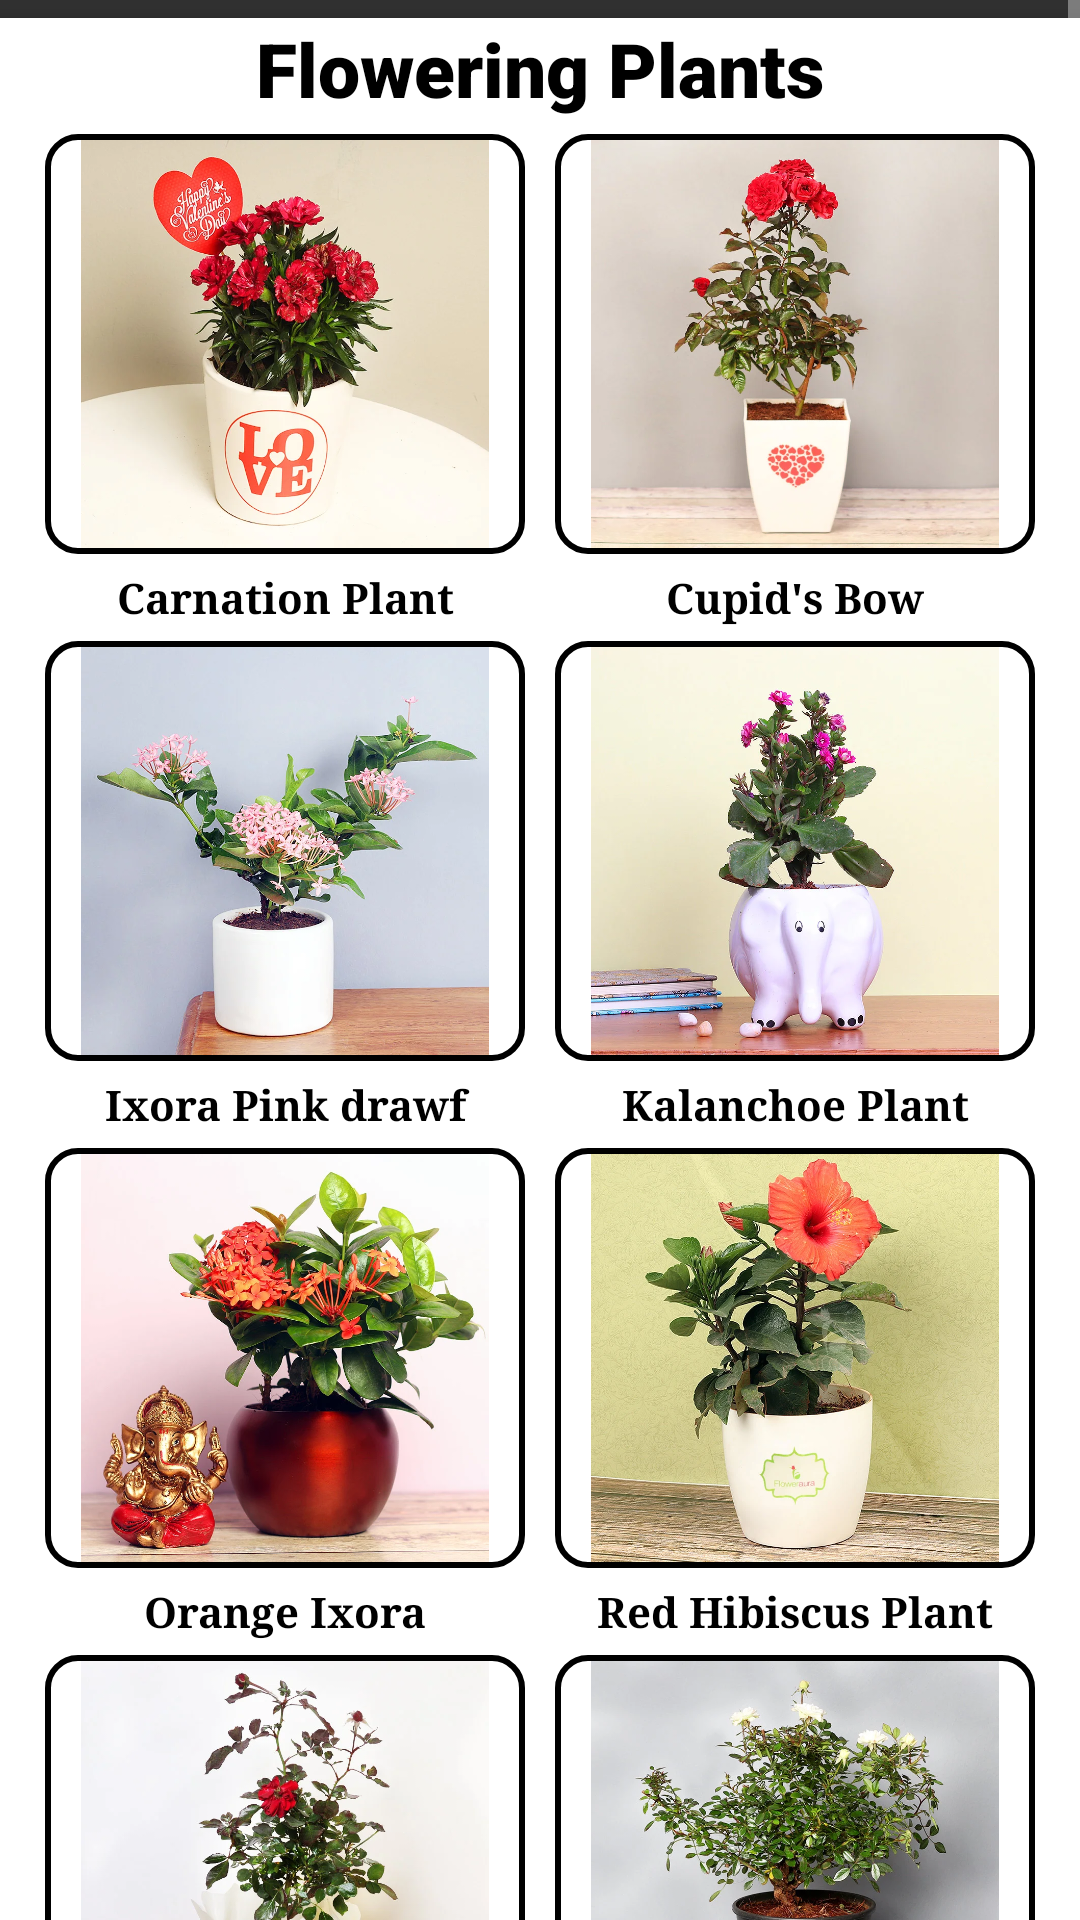

The Android layout XML behind this screen, and the referenced resources:
<!-- AndroidManifest.xml: application theme Theme.Design.NoActionBar -->
<!-- res/layout/activity_flowering_plants.xml -->
<?xml version="1.0" encoding="utf-8"?>
<androidx.constraintlayout.widget.ConstraintLayout xmlns:android="http://schemas.android.com/apk/res/android"
    xmlns:tools="http://schemas.android.com/tools"
    android:layout_width="match_parent"
    android:layout_height="match_parent"
    tools:context=".FloweringPlants">

    <LinearLayout
        android:layout_width="match_parent"
        android:layout_height="match_parent" >

        <ScrollView
            android:layout_width="match_parent"
            android:layout_height="match_parent">

            <LinearLayout
                android:layout_width="match_parent"
                android:layout_height="match_parent"
                android:layout_marginTop="6dp"
                android:layout_marginBottom="6dp"
                android:background="@android:color/white"
                android:elevation="3dp"
                android:orientation="vertical">

                <TextView
                    android:layout_width="match_parent"
                    android:layout_height="wrap_content"
                    android:text="Flowering Plants"
                    android:textAlignment="center"
                    android:textStyle="bold"
                    android:textColor="@color/black"
                    android:textSize="25sp"
                    android:fontFamily="sans-serif-black"
                    tools:ignore="HardcodedText" />

                <LinearLayout
                    android:layout_width="wrap_content"
                    android:layout_height="150dp"
                    android:layout_marginStart="10dp"
                    android:layout_marginEnd="10dp"
                    android:orientation="horizontal"

                    >

                    <ImageView
                        android:layout_width="0dp"
                        android:layout_height="match_parent"
                        android:layout_weight="1"
                        android:src="@drawable/carnation_plant"
                        android:layout_margin="5dp"
                        android:background="@drawable/ic_baseline_border"
                        />

                    <ImageView
                        android:id="@+id/myImage"
                        android:layout_width="0dp"
                        android:layout_height="match_parent"
                        android:layout_weight="1"
                        android:src="@drawable/cupids_bow"
                        android:layout_margin="5dp"
                        android:background="@drawable/ic_baseline_border"

                        />


                </LinearLayout>

                <LinearLayout
                    android:layout_width="match_parent"
                    android:layout_height="wrap_content"
                    android:layout_marginStart="10dp"
                    android:layout_marginEnd="10dp"
                    android:orientation="horizontal">

                    <TextView
                        android:layout_width="0dp"
                        android:layout_height="match_parent"
                        android:layout_weight="1"
                        android:fontFamily="serif"
                        android:text="Carnation Plant"
                        android:textAlignment="center"
                        android:textColor="@android:color/black"
                        android:textStyle="bold" />

                    <TextView
                        android:layout_width="0dp"
                        android:layout_height="match_parent"
                        android:layout_weight="1"
                        android:fontFamily="serif"
                        android:text="Cupid's Bow"
                        android:textAlignment="center"
                        android:textColor="@android:color/black"
                        android:textStyle="bold" />
                </LinearLayout>

                <LinearLayout
                    android:layout_width="match_parent"
                    android:layout_height="150dp"
                    android:layout_marginStart="10dp"
                    android:layout_marginEnd="10dp"
                    android:orientation="horizontal">

                    <ImageView
                        android:layout_width="0dp"
                        android:layout_height="match_parent"
                        android:layout_weight="1"
                        android:src="@drawable/ixora_pink_drawf"
                        android:layout_margin="5dp"
                        android:background="@drawable/ic_baseline_border"/>

                    <ImageView
                        android:layout_width="0dp"
                        android:layout_height="match_parent"
                        android:layout_weight="1"
                        android:src="@drawable/kalanchoe_plant"
                        android:layout_margin="5dp"
                        android:background="@drawable/ic_baseline_border"/>

                </LinearLayout>

                <LinearLayout
                    android:layout_width="match_parent"
                    android:layout_height="wrap_content"
                    android:layout_marginStart="10dp"
                    android:layout_marginEnd="10dp"
                    android:orientation="horizontal">

                    <TextView
                        android:layout_width="0dp"
                        android:layout_height="match_parent"
                        android:layout_weight="1"
                        android:fontFamily="serif"
                        android:text="Ixora Pink drawf"
                        android:textAlignment="center"
                        android:textColor="@android:color/black"
                        android:textStyle="bold" />

                    <TextView
                        android:layout_width="0dp"
                        android:layout_height="match_parent"
                        android:layout_weight="1"
                        android:fontFamily="serif"
                        android:text="Kalanchoe Plant"
                        android:textAlignment="center"
                        android:textColor="@android:color/black"
                        android:textStyle="bold" />
                </LinearLayout>


                <LinearLayout
                    android:layout_width="match_parent"
                    android:layout_height="150dp"
                    android:layout_marginStart="10dp"
                    android:layout_marginEnd="10dp"
                    android:orientation="horizontal">

                    <ImageView
                        android:layout_width="0dp"
                        android:layout_height="match_parent"
                        android:layout_weight="1"
                        android:src="@drawable/orange_ixora"
                        android:layout_margin="5dp"
                        android:background="@drawable/ic_baseline_border"/>

                    <ImageView
                        android:layout_width="0dp"
                        android:layout_height="match_parent"
                        android:layout_weight="1"
                        android:src="@drawable/red_hibiscus_plant"
                        android:layout_margin="5dp"
                        android:background="@drawable/ic_baseline_border"/>


                </LinearLayout>
                <LinearLayout
                    android:layout_width="match_parent"
                    android:layout_height="wrap_content"
                    android:layout_marginStart="10dp"
                    android:layout_marginEnd="10dp"
                    android:orientation="horizontal">

                    <TextView
                        android:layout_width="0dp"
                        android:layout_height="match_parent"
                        android:layout_weight="1"
                        android:fontFamily="serif"
                        android:text="Orange Ixora"
                        android:textAlignment="center"
                        android:textColor="@android:color/black"
                        android:textStyle="bold" />

                    <TextView
                        android:layout_width="0dp"
                        android:layout_height="match_parent"
                        android:layout_weight="1"
                        android:fontFamily="serif"
                        android:text="Red Hibiscus Plant"
                        android:textAlignment="center"
                        android:textColor="@android:color/black"
                        android:textStyle="bold" />
                </LinearLayout>


                <LinearLayout
                    android:layout_width="match_parent"
                    android:layout_height="150dp"
                    android:layout_marginStart="10dp"
                    android:layout_marginEnd="10dp"
                    android:orientation="horizontal">

                    <ImageView
                        android:layout_width="0dp"
                        android:layout_height="match_parent"
                        android:layout_weight="1"
                        android:src="@drawable/ruby_red_rose"
                        android:layout_margin="5dp"
                        android:background="@drawable/ic_baseline_border"/>

                    <ImageView
                        android:layout_width="0dp"
                        android:layout_height="match_parent"
                        android:layout_weight="1"
                        android:src="@drawable/white_rose"
                        android:layout_margin="5dp"
                        android:background="@drawable/ic_baseline_border"/>


                </LinearLayout>
                <LinearLayout
                    android:layout_width="match_parent"
                    android:layout_height="wrap_content"
                    android:layout_marginStart="10dp"
                    android:layout_marginEnd="10dp"
                    android:layout_marginBottom="10dp"
                    android:orientation="horizontal">

                    <TextView
                        android:layout_width="0dp"
                        android:layout_height="match_parent"
                        android:layout_weight="1"
                        android:fontFamily="serif"
                        android:text="Red Ruby Rose"
                        android:textAlignment="center"
                        android:textColor="@android:color/black"
                        android:textStyle="bold" />

                    <TextView
                        android:layout_width="0dp"
                        android:layout_height="match_parent"
                        android:layout_weight="1"
                        android:fontFamily="serif"
                        android:text="White Rose"
                        android:textAlignment="center"
                        android:textColor="@android:color/black"
                        android:textStyle="bold" />
                </LinearLayout>



            </LinearLayout>

        </ScrollView>
    </LinearLayout>
</androidx.constraintlayout.widget.ConstraintLayout>
<!-- resources referenced by this layout -->
<resources>
  <color name="black">#FF000000</color>
  <!-- drawable carnation_plant: webp bitmap (drawable-v24, 65512 bytes) -->
  <!-- drawable cupids_bow: webp bitmap (drawable-v24, 58820 bytes) -->
  <!-- drawable ic_baseline_border (drawable) -->
  <?xml version="1.0" encoding="utf-8"?>
  <shape xmlns:android="http://schemas.android.com/apk/res/android">
      <stroke
          android:width="2dp"
          android:color="@color/immage_border" />
      <padding
          android:bottom="2dp"
          android:left="2dp"
          android:right="2dp"
          android:top="2dp" />
      <corners android:radius="10dp" />
  </shape>
  <!-- drawable ixora_pink_drawf: webp bitmap (drawable-v24, 71842 bytes) -->
  <!-- drawable kalanchoe_plant: webp bitmap (drawable-v24, 68430 bytes) -->
  <!-- drawable orange_ixora: webp bitmap (drawable, 102824 bytes) -->
  <!-- drawable red_hibiscus_plant: webp bitmap (drawable-v24, 179504 bytes) -->
  <!-- drawable ruby_red_rose: webp bitmap (drawable, 70298 bytes) -->
  <!-- drawable white_rose: webp bitmap (drawable-v24, 114006 bytes) -->
  <color name="immage_border">#000000</color>
</resources>
